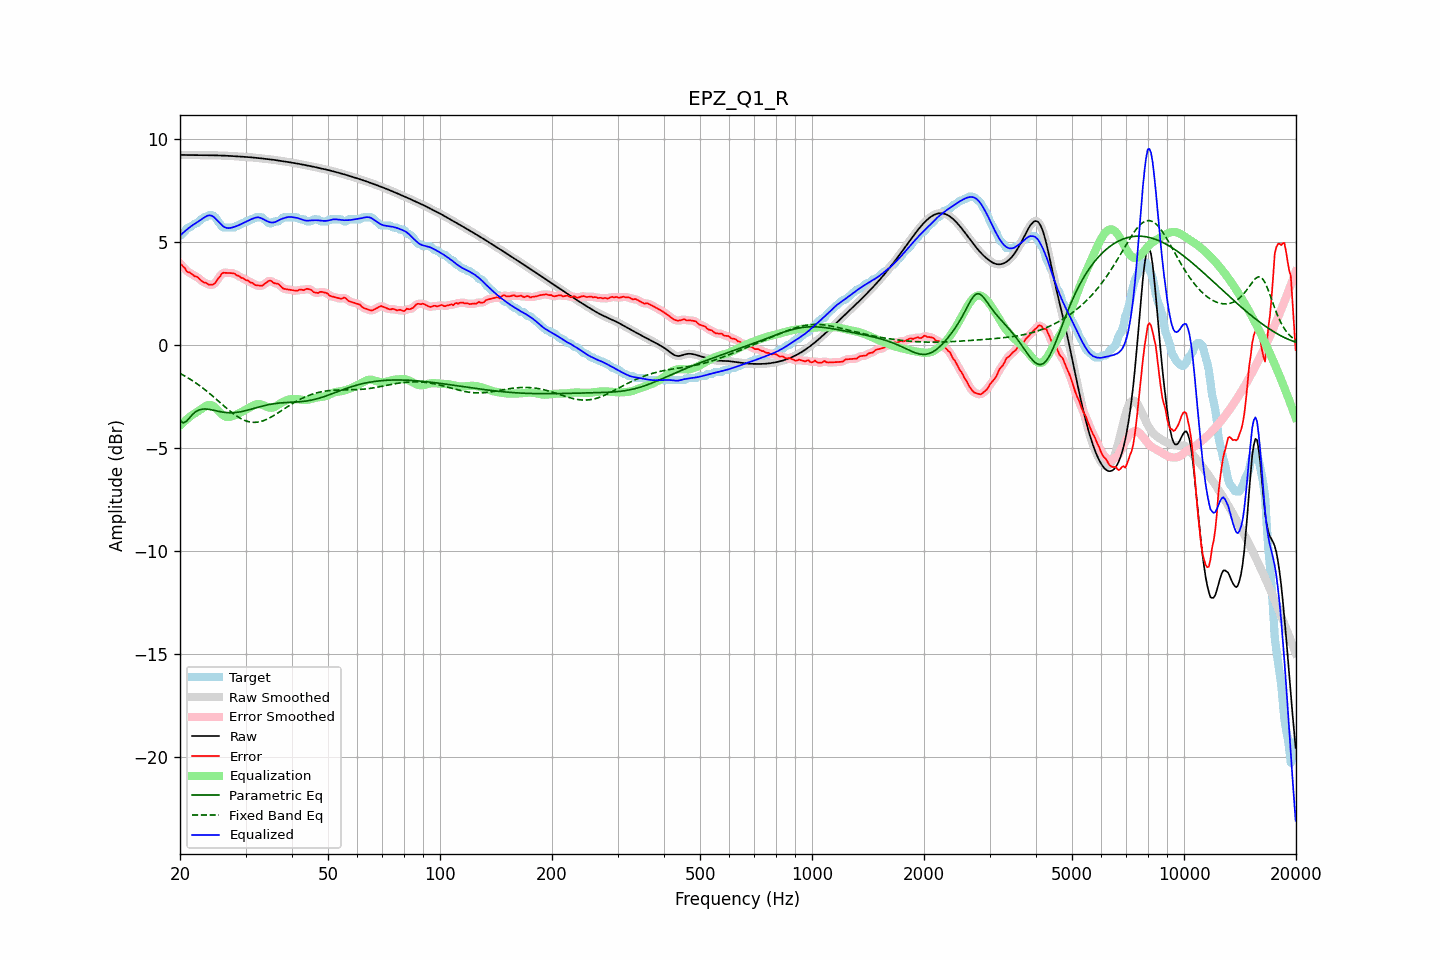

Source data for this figure (header and first rows):
frequency, raw, error, smoothed, error_smoothed, equalization, parametric_eq, fixed_band_eq, equalized_raw, equalized_smoothed, target
20.00, 9.21, 3.92, 9.21, 3.94, -3.92, -3.67, -1.39, 5.28, 5.28, 5.28
20.20, 9.21, 3.87, 9.21, 3.86, -3.85, -3.73, -1.43, 5.36, 5.36, 5.33
20.40, 9.20, 3.79, 9.20, 3.77, -3.77, -3.79, -1.47, 5.43, 5.43, 5.42
20.61, 9.20, 3.72, 9.20, 3.69, -3.70, -3.75, -1.52, 5.50, 5.50, 5.49
20.81, 9.20, 3.58, 9.20, 3.60, -3.63, -3.71, -1.56, 5.57, 5.57, 5.62
21.02, 9.20, 3.52, 9.20, 3.54, -3.57, -3.63, -1.61, 5.63, 5.63, 5.68
21.23, 9.20, 3.51, 9.20, 3.49, -3.50, -3.54, -1.66, 5.69, 5.69, 5.69
21.44, 9.20, 3.45, 9.20, 3.44, -3.44, -3.45, -1.71, 5.75, 5.75, 5.74
21.66, 9.20, 3.39, 9.20, 3.39, -3.39, -3.37, -1.76, 5.80, 5.80, 5.80
21.87, 9.19, 3.32, 9.19, 3.35, -3.34, -3.30, -1.81, 5.85, 5.85, 5.87
22.09, 9.19, 3.31, 9.19, 3.30, -3.29, -3.23, -1.86, 5.90, 5.90, 5.88
22.31, 9.19, 3.27, 9.19, 3.26, -3.24, -3.19, -1.92, 5.95, 5.95, 5.92
22.54, 9.19, 3.20, 9.19, 3.20, -3.19, -3.16, -1.97, 6.01, 6.01, 5.99
22.76, 9.19, 3.13, 9.19, 3.13, -3.13, -3.14, -2.03, 6.06, 6.06, 6.07
22.99, 9.19, 3.07, 9.19, 3.07, -3.08, -3.12, -2.09, 6.12, 6.12, 6.13
23.22, 9.19, 3.01, 9.19, 3.03, -3.03, -3.12, -2.15, 6.17, 6.17, 6.18
23.45, 9.19, 3.01, 9.19, 2.99, -2.98, -3.12, -2.21, 6.22, 6.22, 6.18
23.69, 9.19, 2.95, 9.19, 2.95, -2.94, -3.13, -2.27, 6.25, 6.25, 6.24
23.92, 9.19, 2.91, 9.19, 2.92, -2.92, -3.14, -2.34, 6.27, 6.27, 6.28
24.16, 9.19, 2.91, 9.19, 2.90, -2.92, -3.15, -2.40, 6.27, 6.27, 6.28
24.40, 9.19, 2.91, 9.19, 2.91, -2.95, -3.16, -2.47, 6.24, 6.24, 6.28
24.65, 9.19, 2.94, 9.19, 2.95, -2.99, -3.18, -2.54, 6.19, 6.20, 6.24
24.89, 9.19, 3.00, 9.19, 3.02, -3.06, -3.20, -2.60, 6.13, 6.13, 6.18
25.14, 9.18, 3.12, 9.18, 3.11, -3.14, -3.22, -2.67, 6.05, 6.05, 6.06
25.39, 9.18, 3.23, 9.18, 3.23, -3.22, -3.23, -2.74, 5.96, 5.96, 5.95
25.65, 9.18, 3.32, 9.18, 3.34, -3.30, -3.25, -2.81, 5.88, 5.88, 5.86
25.91, 9.18, 3.45, 9.18, 3.43, -3.37, -3.26, -2.88, 5.80, 5.80, 5.73
26.16, 9.17, 3.49, 9.17, 3.48, -3.43, -3.27, -2.95, 5.74, 5.74, 5.68
26.43, 9.17, 3.49, 9.17, 3.50, -3.48, -3.28, -3.01, 5.69, 5.69, 5.68
26.69, 9.17, 3.48, 9.17, 3.49, -3.50, -3.29, -3.08, 5.67, 5.67, 5.68
26.96, 9.16, 3.48, 9.16, 3.48, -3.51, -3.30, -3.15, 5.66, 5.65, 5.68
27.23, 9.16, 3.48, 9.16, 3.48, -3.50, -3.30, -3.21, 5.66, 5.66, 5.68
27.50, 9.15, 3.47, 9.15, 3.48, -3.48, -3.30, -3.27, 5.68, 5.68, 5.68
27.77, 9.15, 3.47, 9.15, 3.46, -3.45, -3.30, -3.33, 5.70, 5.70, 5.68
28.05, 9.14, 3.45, 9.14, 3.43, -3.42, -3.29, -3.39, 5.72, 5.72, 5.69
28.33, 9.14, 3.37, 9.14, 3.40, -3.39, -3.28, -3.45, 5.75, 5.75, 5.76
28.62, 9.13, 3.35, 9.13, 3.35, -3.35, -3.27, -3.50, 5.78, 5.78, 5.78
28.90, 9.13, 3.32, 9.13, 3.30, -3.32, -3.26, -3.54, 5.81, 5.81, 5.81
29.19, 9.12, 3.25, 9.12, 3.27, -3.27, -3.25, -3.59, 5.85, 5.85, 5.88
29.48, 9.12, 3.24, 9.12, 3.22, -3.23, -3.23, -3.63, 5.89, 5.89, 5.88
29.78, 9.12, 3.19, 9.12, 3.18, -3.19, -3.21, -3.66, 5.93, 5.93, 5.93
30.08, 9.11, 3.13, 9.11, 3.15, -3.15, -3.19, -3.69, 5.96, 5.96, 5.98
30.38, 9.10, 3.12, 9.10, 3.10, -3.10, -3.17, -3.72, 6.00, 6.00, 5.98
30.68, 9.10, 3.07, 9.10, 3.07, -3.06, -3.15, -3.74, 6.04, 6.04, 6.03
30.99, 9.09, 3.01, 9.09, 3.03, -3.02, -3.13, -3.75, 6.07, 6.07, 6.08
31.30, 9.08, 3.00, 9.08, 2.98, -2.98, -3.11, -3.76, 6.11, 6.11, 6.08
31.61, 9.08, 2.94, 9.08, 2.94, -2.94, -3.09, -3.77, 6.14, 6.14, 6.13
31.93, 9.07, 2.89, 9.07, 2.91, -2.90, -3.06, -3.76, 6.16, 6.16, 6.18
32.24, 9.06, 2.88, 9.06, 2.88, -2.88, -3.04, -3.76, 6.18, 6.18, 6.18
32.57, 9.05, 2.87, 9.05, 2.86, -2.88, -3.02, -3.74, 6.17, 6.17, 6.18
32.89, 9.04, 2.86, 9.04, 2.86, -2.89, -3.00, -3.73, 6.16, 6.16, 6.18
33.22, 9.03, 2.86, 9.03, 2.87, -2.91, -2.98, -3.71, 6.12, 6.12, 6.18
33.55, 9.03, 2.91, 9.03, 2.91, -2.94, -2.96, -3.68, 6.08, 6.08, 6.11
33.89, 9.02, 2.97, 9.02, 2.97, -2.98, -2.94, -3.65, 6.04, 6.04, 6.04
34.23, 9.01, 3.03, 9.01, 3.04, -3.01, -2.92, -3.62, 6.00, 6.00, 5.98
34.57, 9.00, 3.09, 9.00, 3.09, -3.03, -2.91, -3.58, 5.97, 5.97, 5.91
34.92, 8.99, 3.11, 8.99, 3.10, -3.05, -2.89, -3.54, 5.94, 5.94, 5.88
35.27, 8.98, 3.09, 8.98, 3.07, -3.06, -2.88, -3.49, 5.92, 5.92, 5.89
35.62, 8.97, 3.01, 8.97, 3.03, -3.04, -2.87, -3.45, 5.93, 5.93, 5.97
35.97, 8.96, 2.98, 8.96, 2.99, -3.01, -2.85, -3.40, 5.95, 5.95, 5.98
... 635 more rows
